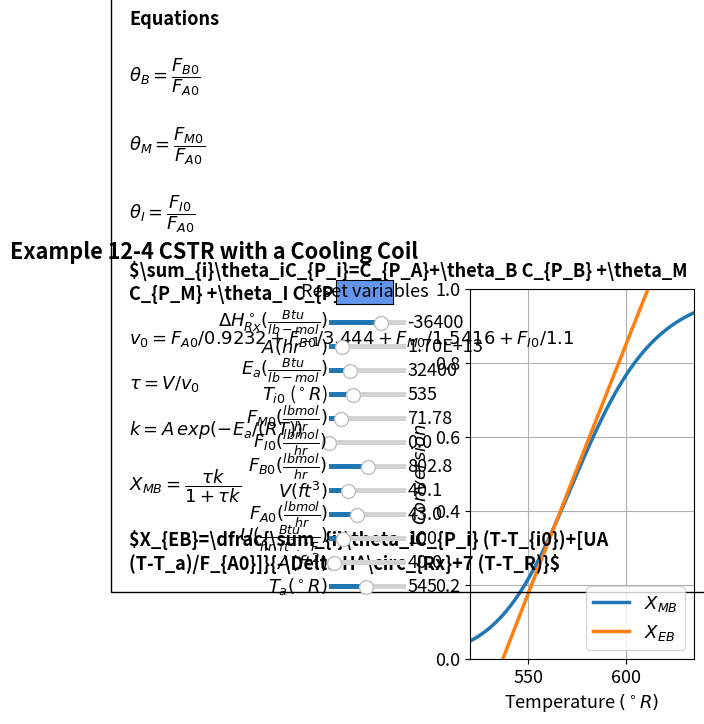

The matplotlib source for this figure:
#%%
import numpy as np
import matplotlib.pyplot as plt
import matplotlib
matplotlib.rcParams.update({'font.size': 13, 'lines.linewidth': 2.5})
from matplotlib.widgets import Slider, Button
#%%
dH=-36400
A=16.96*10**12
Ea=32400
T0=535
FM0=71.87
FI0=0
FB0=802.8
V=40.1
FA0=43
U=100
Ar=40
Ta=545
T = np.linspace(520, 650, 100)
def func(T,dH,A,Ea,T0,FM0,FI0,FB0,V,FA0,U,Ar,Ta):
    v0=(FA0/0.9232)+(FB0/3.444)+(FM0/1.5416)+(FI0/1.1)
    tau=V/v0
    k=A*np.exp(-Ea/(1.987* T))
    XMB=(tau*k)/(1+tau*k)
    thetaB=FB0/FA0
    thetaI=FI0/FA0
    thetaM=FM0/FA0
    UA=U*Ar
    sumCp=35+thetaB*18+thetaM*19.5+thetaI*28.1
    XEB=(sumCp*(T-T0)+((UA/FA0)*(T-Ta)))/(-(dH-7*(T-528)))
    return np.array([XMB, XEB])
    

#%%
fig, ax = plt.subplots()
fig.suptitle("""Example 12-4 CSTR with a Cooling Coil""", fontweight='bold', x = 0.15, y= 0.98)
plt.subplots_adjust(left  = 0.55)

sol = func(T,dH,A,Ea,T0,FM0,FI0,FB0,V,FA0,U,Ar,Ta)
XMB = sol[0, :]
XEB = sol[1, :]

p1, p2 = ax.plot(T, XMB, T, XEB)
ax.legend(['$X_{MB}$', '$X_{EB}$'], loc='best')
ax.set_xlabel(r'Temperature $(^\circ R)$', fontsize='medium')
ax.set_ylabel('$Conversion$', fontsize='medium')
ax.set_ylim(0,1)
ax.set_xlim(520,635)
ax.grid()

ax.text(345, 0.25,
                  
         'Equations'
                  '\n\n'            
          r'$\theta_B = \dfrac{F_{B0}}{F_{A0}}$'
                 '\n\n'
         r'$\theta_M = \dfrac{F_{M0}}{F_{A0}}$'
                 '\n\n'
         r'$\theta_I = \dfrac{F_{I0}}{F_{A0}}$'
                 '\n\n'        
         r'$\sum_{i}\theta_iC_{P_i}=C_{P_A}+\theta_B C_{P_B} +\theta_M C_{P_M} +\theta_I C_{P_I}$'
         '\n\n'
         r'$v_0=F_{A0}/0.9232+F_{B0}/3.444+F_{M0}/1.5416+F_{I0}/1.1 $'
         '\n\n'
         r'$\tau=V/v_0$'
         '\n\n'
         r'$k=A\thinspace exp\left(-E_a/(R T)\right) $'
         '\n\n'
         r'$X_{MB}=\dfrac{\tau k}{1+\tau k}$'
         '\n\n'
         r'$X_{EB}=\dfrac{\sum_{i}\theta_iC_{P_i} (T-T_{i0})+[UA (T-T_a)/F_{A0}]}{-\Delta H^\circ_{Rx}+7 (T-T_R)}$'
         , ha='left', wrap = True, fontsize=13,
        bbox=dict(facecolor='none', edgecolor='black', pad=13), fontweight='bold')
#%%
axcolor = 'black'
ax_dH = plt.axes([0.33, 0.8, 0.12, 0.02], facecolor=axcolor)
ax_A = plt.axes([0.33, 0.75, 0.12, 0.02], facecolor=axcolor)
ax_Ea = plt.axes([0.33, 0.7, 0.12, 0.02], facecolor=axcolor)
ax_T0 = plt.axes([0.33, 0.65, 0.12, 0.02], facecolor=axcolor)
ax_FM0 = plt.axes([0.33, 0.60, 0.12, 0.02], facecolor=axcolor)
ax_FI0 = plt.axes([0.33, 0.55, 0.12, 0.02], facecolor=axcolor)
ax_FB0 = plt.axes([0.33, 0.50, 0.12, 0.02], facecolor=axcolor)
ax_V = plt.axes([0.33, 0.45, 0.12, 0.02], facecolor=axcolor)
ax_FA0 = plt.axes([0.33, 0.4, 0.12, 0.02], facecolor=axcolor)
ax_U = plt.axes([0.33, 0.35, 0.12, 0.02], facecolor=axcolor)
ax_Ar = plt.axes([0.33, 0.3, 0.12, 0.02], facecolor=axcolor)
ax_Ta = plt.axes([0.33, 0.25, 0.12, 0.02], facecolor=axcolor)

sdH = Slider(ax_dH, r'$\Delta H^\circ_{Rx} (\frac{Btu}{lb-mol})$', -100000, -5000, valinit=-36400,valfmt='%1.0f')
sA = Slider(ax_A, r'$A (hr^{-1})$', 10**12, 100*10**12, valinit=16.96*10**12,valfmt='%1.2E')
sEa = Slider(ax_Ea, r'$E_a (\frac{Btu}{lb-mol})$', 15000, 80000, valinit=32400,valfmt='%1.0f')
sT0 = Slider(ax_T0, r'$T_{i0}$ ($^\circ R$)', 461, 700, valinit=535,valfmt='%1.0f')
sFM0 = Slider(ax_FM0, r'$F_{M0} (\frac{lbmol}{hr})$', 10, 400, valinit=71.78,valfmt='%1.2f')
sFI0 = Slider(ax_FI0, r'$F_{I0} (\frac{lbmol}{hr})$', 0, 100, valinit=0,valfmt='%1.1f')
sFB0= Slider(ax_FB0, r'$F_{B0} (\frac{lbmol}{hr})$', 100, 1500, valinit=802.8,valfmt='%1.1f')
sV= Slider(ax_V, r'$V (ft^3)$', 5, 150, valinit=40.1,valfmt='%1.1f')
sFA0= Slider(ax_FA0, r'$F_{A0} (\frac{lbmol}{hr})$', 10, 100, valinit=43,valfmt='%1.1f')
sU= Slider(ax_U, r'$U (\frac{Btu}{hr.ft^{2}.^\circ F})$', 10, 500, valinit=100,valfmt='%1.0f')
sAr= Slider(ax_Ar, r'$A (ft^{2})$', 10, 500, valinit=40,valfmt='%1.1f')
sTa= Slider(ax_Ta, r'$T_{a} (^\circ R)$', 400, 700, valinit=545,valfmt='%1.0f')


def update_plot2(val):
    dH = sdH.val    
    A =sA.val
    Ea=sEa.val
    T0=sT0.val
    FM0=sFM0.val
    FI0=sFI0.val
    FB0=sFB0.val
    V=sV.val
    FA0=sFA0.val
    U=sU.val
    Ar=sAr.val
    Ta=sTa.val
    sol = func(T,dH,A,Ea,T0,FM0,FI0,FB0,V,FA0,U,Ar,Ta)
    XMB = sol[0, :]
    XEB = sol[1, :]
    p1.set_ydata(XMB)
    p2.set_ydata(XEB)
    fig.canvas.draw_idle()


sdH.on_changed(update_plot2)
sA.on_changed(update_plot2)
sEa.on_changed(update_plot2)
sT0.on_changed(update_plot2)
sFM0.on_changed(update_plot2)
sFI0.on_changed(update_plot2)
sFB0.on_changed(update_plot2)
sV.on_changed(update_plot2)
sFA0.on_changed(update_plot2)
sU.on_changed(update_plot2)
sAr.on_changed(update_plot2)
sTa.on_changed(update_plot2)

resetax = plt.axes([0.34, 0.85, 0.09, 0.05])
button = Button(resetax, 'Reset variables', color='cornflowerblue', hovercolor='0.975')

def reset(event):
    sdH.reset()
    sA.reset()
    sEa.reset()
    sT0.reset()
    sFM0.reset()
    sFI0.reset()
    sFB0.reset()
    sV.reset()
    sFA0.reset()
    sU.reset()
    sAr.reset()
    sTa.reset()
button.on_clicked(reset)    

